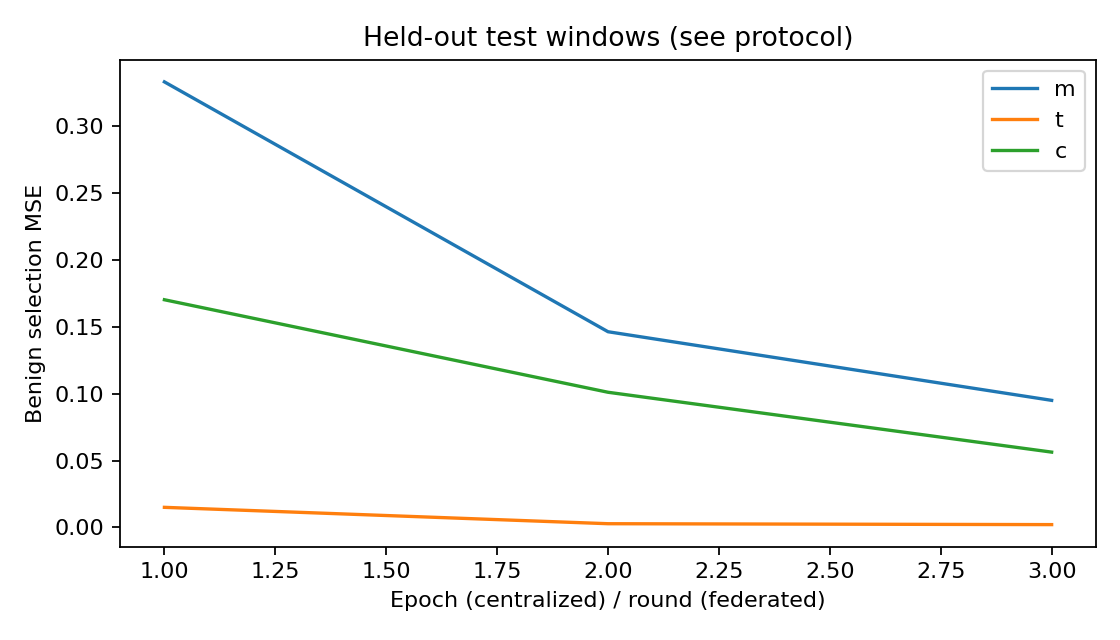

The data file committed next to this chart (first rows):
step, train_m, train_t, train_c, selection_m, selection_t, selection_c
1, 0.5891, 0.1669, 0.197, 0.3332, 0.01507, 0.1703
2, 0.2326, 0.03171, 0.1298, 0.1464, 0.002821, 0.1011
3, 0.1117, 0.02012, 0.07801, 0.09507, 0.002144, 0.05636
